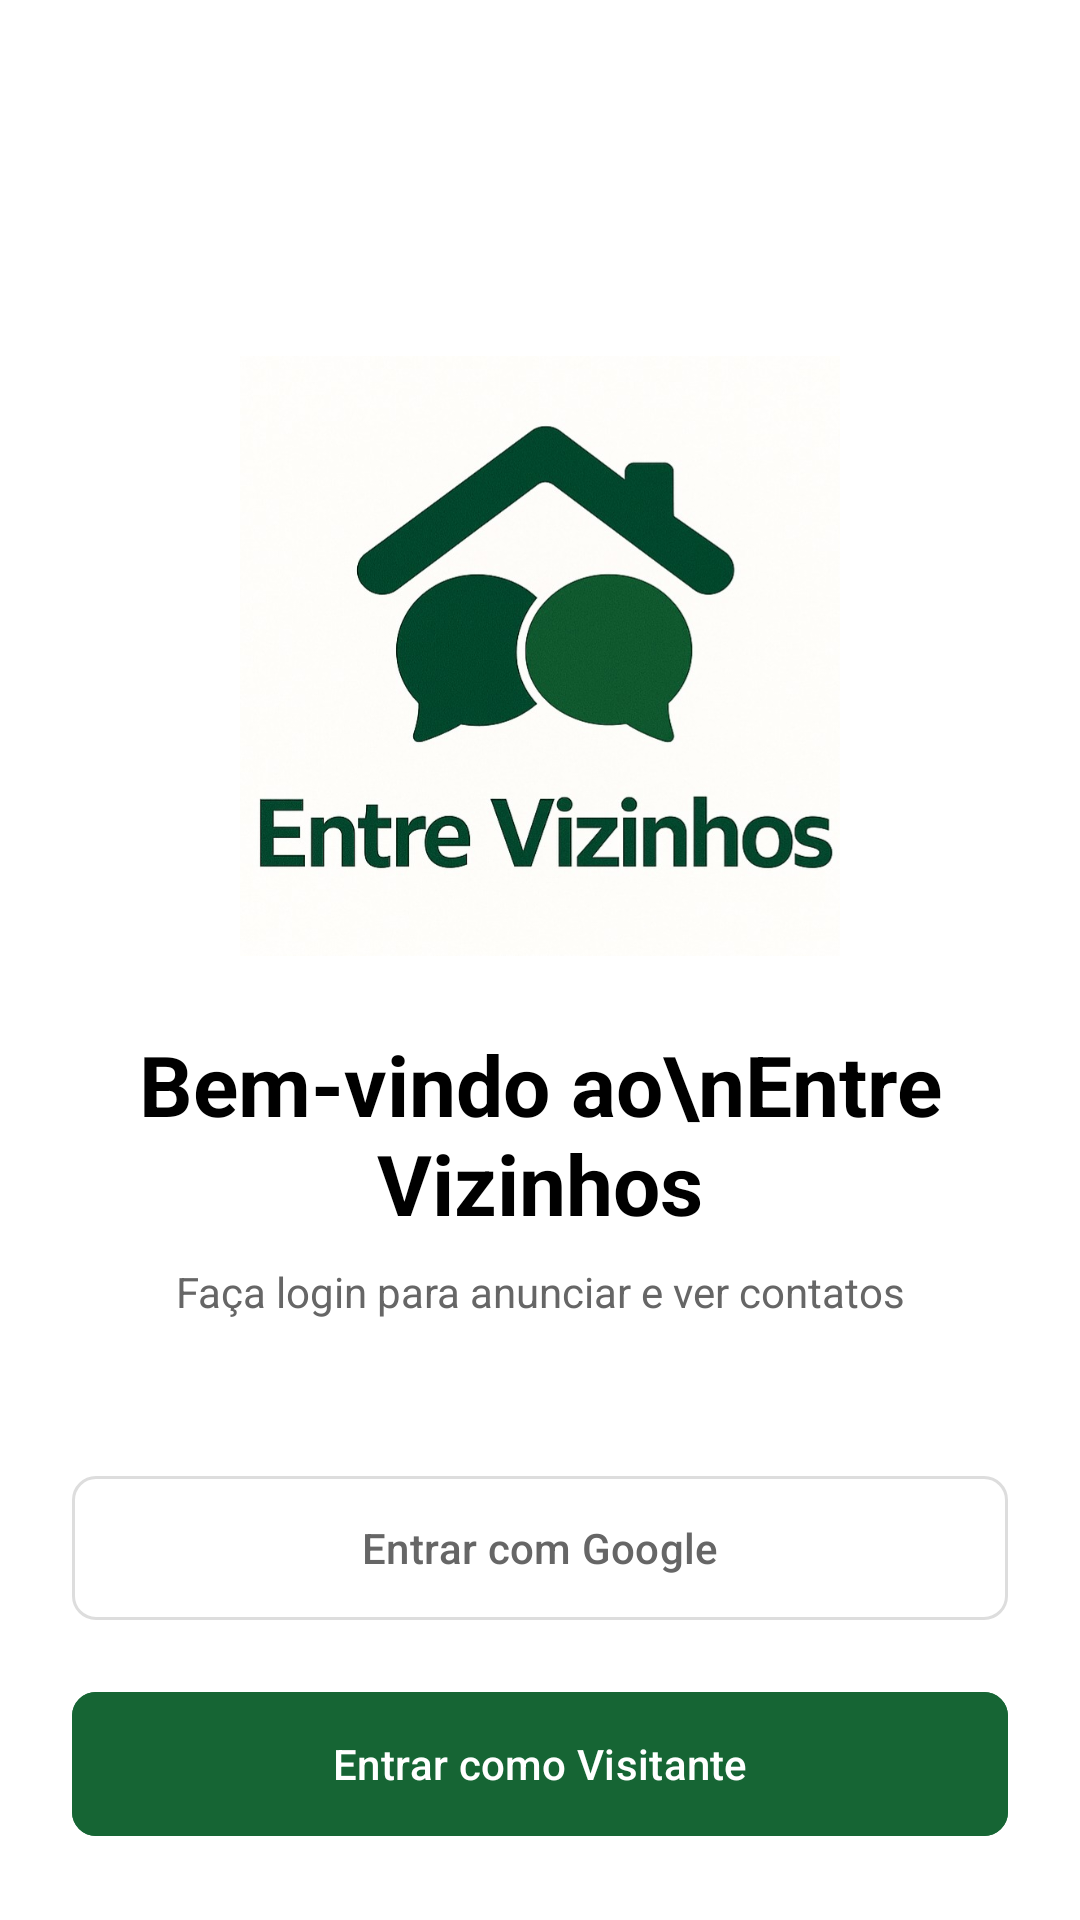

Android layout source for this screen:
<!-- AndroidManifest.xml: application theme Theme.EntreVizinhos -->
<!-- res/layout/fragment_login.xml -->
<?xml version="1.0" encoding="utf-8"?>
<androidx.constraintlayout.widget.ConstraintLayout xmlns:android="http://schemas.android.com/apk/res/android"
    xmlns:app="http://schemas.android.com/apk/res-auto"
    android:layout_width="match_parent"
    android:layout_height="match_parent"
    android:background="@color/white"
    android:padding="24dp">

    <ImageView
        android:id="@+id/ivLogo"
        android:layout_width="200dp"
        android:layout_height="200dp"
        android:src="@drawable/logo_entre_vizinhos"
        app:layout_constraintBottom_toTopOf="@+id/tvBemVindo"
        app:layout_constraintEnd_toEndOf="parent"
        app:layout_constraintStart_toStartOf="parent"
        app:layout_constraintTop_toTopOf="parent"
        app:layout_constraintVertical_chainStyle="packed" />

    <TextView
        android:id="@+id/tvBemVindo"
        android:layout_width="wrap_content"
        android:layout_height="wrap_content"
        android:layout_marginTop="24dp"
        android:text="Bem-vindo ao\nEntre Vizinhos"
        android:textAlignment="center"
        android:textColor="@color/black"
        android:textSize="28sp"
        android:textStyle="bold"
        app:layout_constraintBottom_toTopOf="@+id/tvSubtitulo"
        app:layout_constraintEnd_toEndOf="parent"
        app:layout_constraintStart_toStartOf="parent"
        app:layout_constraintTop_toBottomOf="@+id/ivLogo" />

    <TextView
        android:id="@+id/tvSubtitulo"
        android:layout_width="wrap_content"
        android:layout_height="wrap_content"
        android:layout_marginTop="8dp"
        android:text="Faça login para anunciar e ver contatos"
        android:textAlignment="center"
        android:textColor="@color/gray_text"
        android:textSize="14sp"
        app:layout_constraintEnd_toEndOf="parent"
        app:layout_constraintStart_toStartOf="parent"
        app:layout_constraintTop_toBottomOf="@id/tvBemVindo" />

    <com.google.android.material.button.MaterialButton
        android:id="@+id/btnGoogleLogin"
        android:layout_width="match_parent"
        android:layout_height="56dp"
        android:layout_marginTop="48dp"
        android:text="Entrar com Google"
        android:textColor="@color/text_secondary"
        android:backgroundTint="@android:color/white"
        app:strokeColor="#DDDDDD"
        app:strokeWidth="1dp"
        app:cornerRadius="8dp"
        app:elevation="4dp"
        app:layout_constraintBottom_toTopOf="@+id/btnGuestLogin"
        app:layout_constraintEnd_toEndOf="parent"
        app:layout_constraintStart_toStartOf="parent"
        app:layout_constraintTop_toBottomOf="@+id/tvSubtitulo"
        app:layout_constraintVertical_bias="1.0"/>

    <com.google.android.material.button.MaterialButton
        android:id="@+id/btnGuestLogin"
        android:layout_width="match_parent"
        android:layout_height="56dp"
        android:layout_marginTop="16dp"
        android:text="Entrar como Visitante"
        android:textColor="@android:color/white"
        android:backgroundTint="@color/green_primary"
        app:cornerRadius="8dp"
        app:layout_constraintBottom_toBottomOf="parent"
        app:layout_constraintEnd_toEndOf="parent"
        app:layout_constraintStart_toStartOf="parent"
        app:layout_constraintTop_toBottomOf="@+id/btnGoogleLogin" />

</androidx.constraintlayout.widget.ConstraintLayout>
<!-- resources referenced by this layout -->
<resources>
  <color name="black">#FF000000</color>
  <color name="gray_text">#666666</color>
  <color name="green_primary">#166534</color>
  <color name="text_secondary">#666666</color>
  <color name="white">#FFFFFFFF</color>
  <!-- drawable logo_entre_vizinhos: png bitmap (drawable, 339742 bytes) -->
  <style name="Theme.EntreVizinhos" parent="Base.Theme.EntreVizinhos" />
  <style name="Base.Theme.EntreVizinhos" parent="Theme.Material3.Light.NoActionBar">
          <item name="colorPrimary">@color/green_primary</item>
          <item name="colorPrimaryVariant">@color/green_primary</item>
          <item name="colorOnPrimary">@android:color/white</item>
          <item name="colorSecondary">@color/green_light</item>
          <item name="android:statusBarColor">@color/green_primary</item>
          <item name="android:windowLightStatusBar" tools:targetApi="m">false</item>
      </style>
  <color name="green_light">#E6F4EA</color>
</resources>
